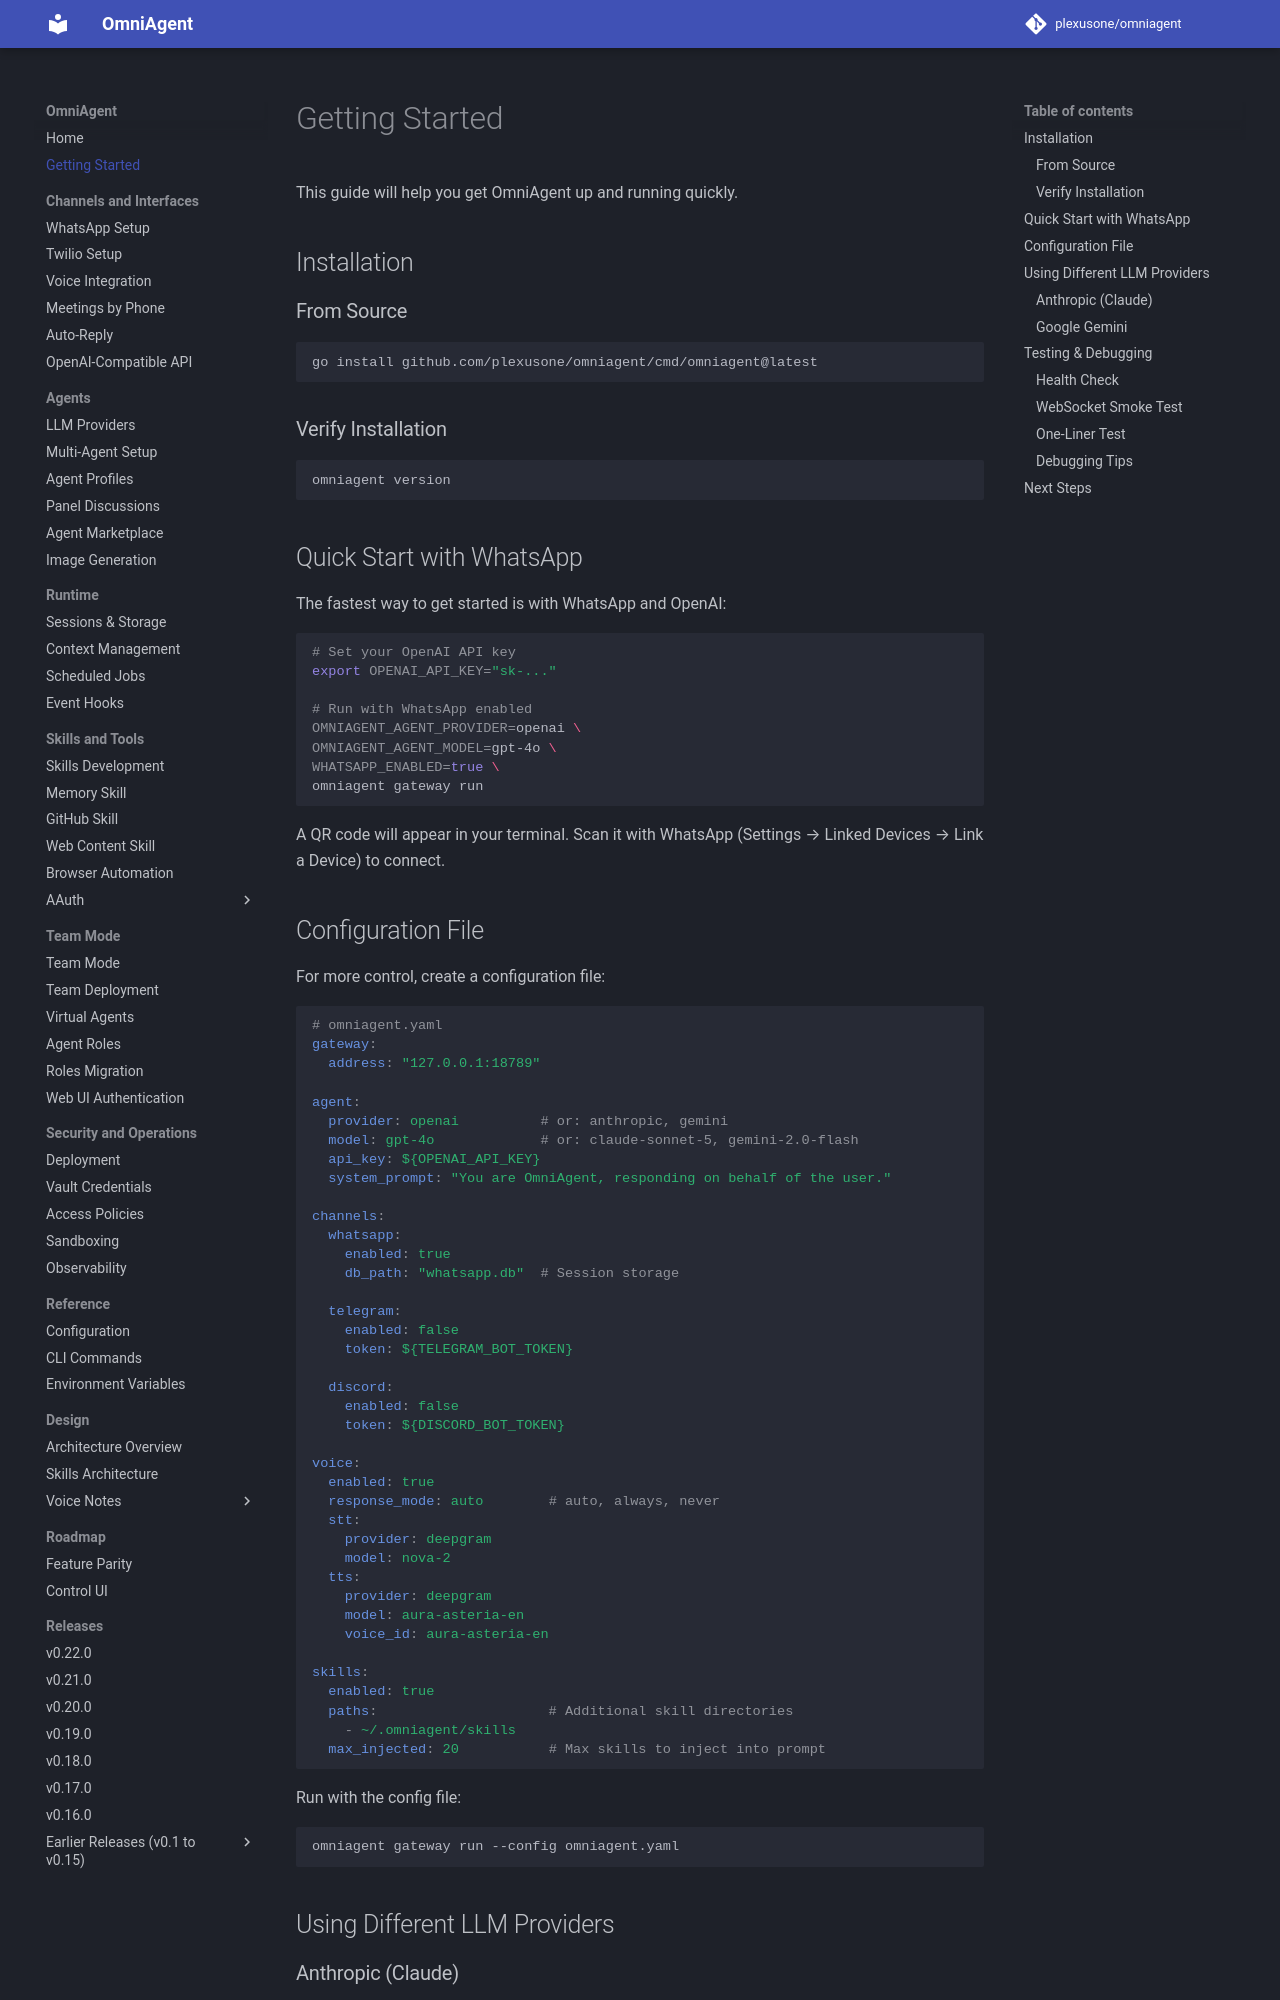

repository: plexusone/omniagent · page: guides/getting-started/index.html · generator: mkdocs

# Getting Started

This guide will help you get OmniAgent up and running quickly.

## Installation

### From Source

```bash
go install github.com/plexusone/omniagent/cmd/omniagent@latest
```

### Verify Installation

```bash
omniagent version
```

## Quick Start with WhatsApp

The fastest way to get started is with WhatsApp and OpenAI:

```bash
# Set your OpenAI API key
export OPENAI_API_KEY="sk-..."

# Run with WhatsApp enabled
OMNIAGENT_AGENT_PROVIDER=openai \
OMNIAGENT_AGENT_MODEL=gpt-4o \
WHATSAPP_ENABLED=true \
omniagent gateway run
```

A QR code will appear in your terminal. Scan it with WhatsApp (Settings → Linked Devices → Link a Device) to connect.

## Configuration File

For more control, create a configuration file:

```yaml
# omniagent.yaml
gateway:
  address: "127.0.0.1:18789"

agent:
  provider: openai          # or: anthropic, gemini
  model: gpt-4o             # or: claude-sonnet-5, gemini-2.0-flash
  api_key: ${OPENAI_API_KEY}
  system_prompt: "You are OmniAgent, responding on behalf of the user."

channels:
  whatsapp:
    enabled: true
    db_path: "whatsapp.db"  # Session storage

  telegram:
    enabled: false
    token: ${TELEGRAM_BOT_TOKEN}

  discord:
    enabled: false
    token: ${DISCORD_BOT_TOKEN}

voice:
  enabled: true
  response_mode: auto        # auto, always, never
  stt:
    provider: deepgram
    model: nova-2
  tts:
    provider: deepgram
    model: aura-asteria-en
    voice_id: aura-asteria-en

skills:
  enabled: true
  paths:                     # Additional skill directories
    - ~/.omniagent/skills
  max_injected: 20           # Max skills to inject into prompt
```

Run with the config file:

```bash
omniagent gateway run --config omniagent.yaml
```

## Using Different LLM Providers

### Anthropic (Claude)

```bash
export ANTHROPIC_API_KEY="sk-ant-..."

OMNIAGENT_AGENT_PROVIDER=anthropic \
OMNIAGENT_AGENT_MODEL=claude-sonnet-5 \
WHATSAPP_ENABLED=true \
omniagent gateway run
```
